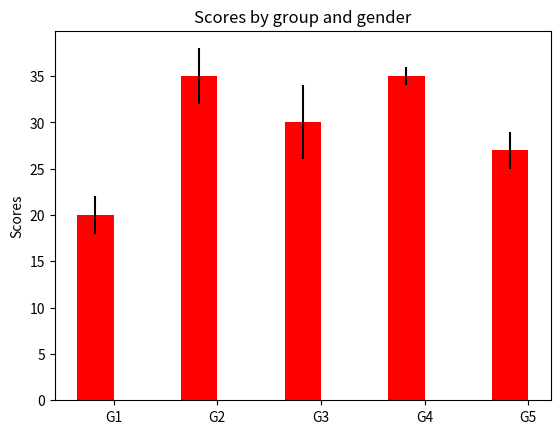

Write the Python code that produced this figure.
#!/usr/bin/env python
# a bar plot with errorbars
import numpy as np
import matplotlib.pyplot as plt

N = 5
menMeans = (20, 35, 30, 35, 27)
menStd = (2, 3, 4, 1, 2)

ind = np.arange(N)  # the x locations for the groups
width = 0.35       # the width of the bars

fig, ax = plt.subplots()
rects1 = ax.bar(ind, menMeans, width, color='r', yerr=menStd)

# womenMeans = (25, 32, 34, 20, 25)
# womenStd = (3, 5, 2, 3, 3)
# rects2 = ax.bar(ind + width, womenMeans, width, color='y', yerr=womenStd)

# add some text for labels, title and axes ticks
ax.set_ylabel('Scores')
ax.set_title('Scores by group and gender')
ax.set_xticks(ind + width/2)
ax.set_xticklabels(('G1', 'G2', 'G3', 'G4', 'G5'))

# ax.legend((rects1[0], rects2[0]), ('Men', 'Women'))


# def autolabel(rects):
#     # attach some text labels
#     for rect in rects:
#         height = rect.get_height()
#         ax.text(rect.get_x() + rect.get_width()/2., 1.05*height,
#                 '%d' % int(height),
#                 ha='center', va='bottom')

# autolabel(rects1)
# autolabel(rects2)

plt.show()